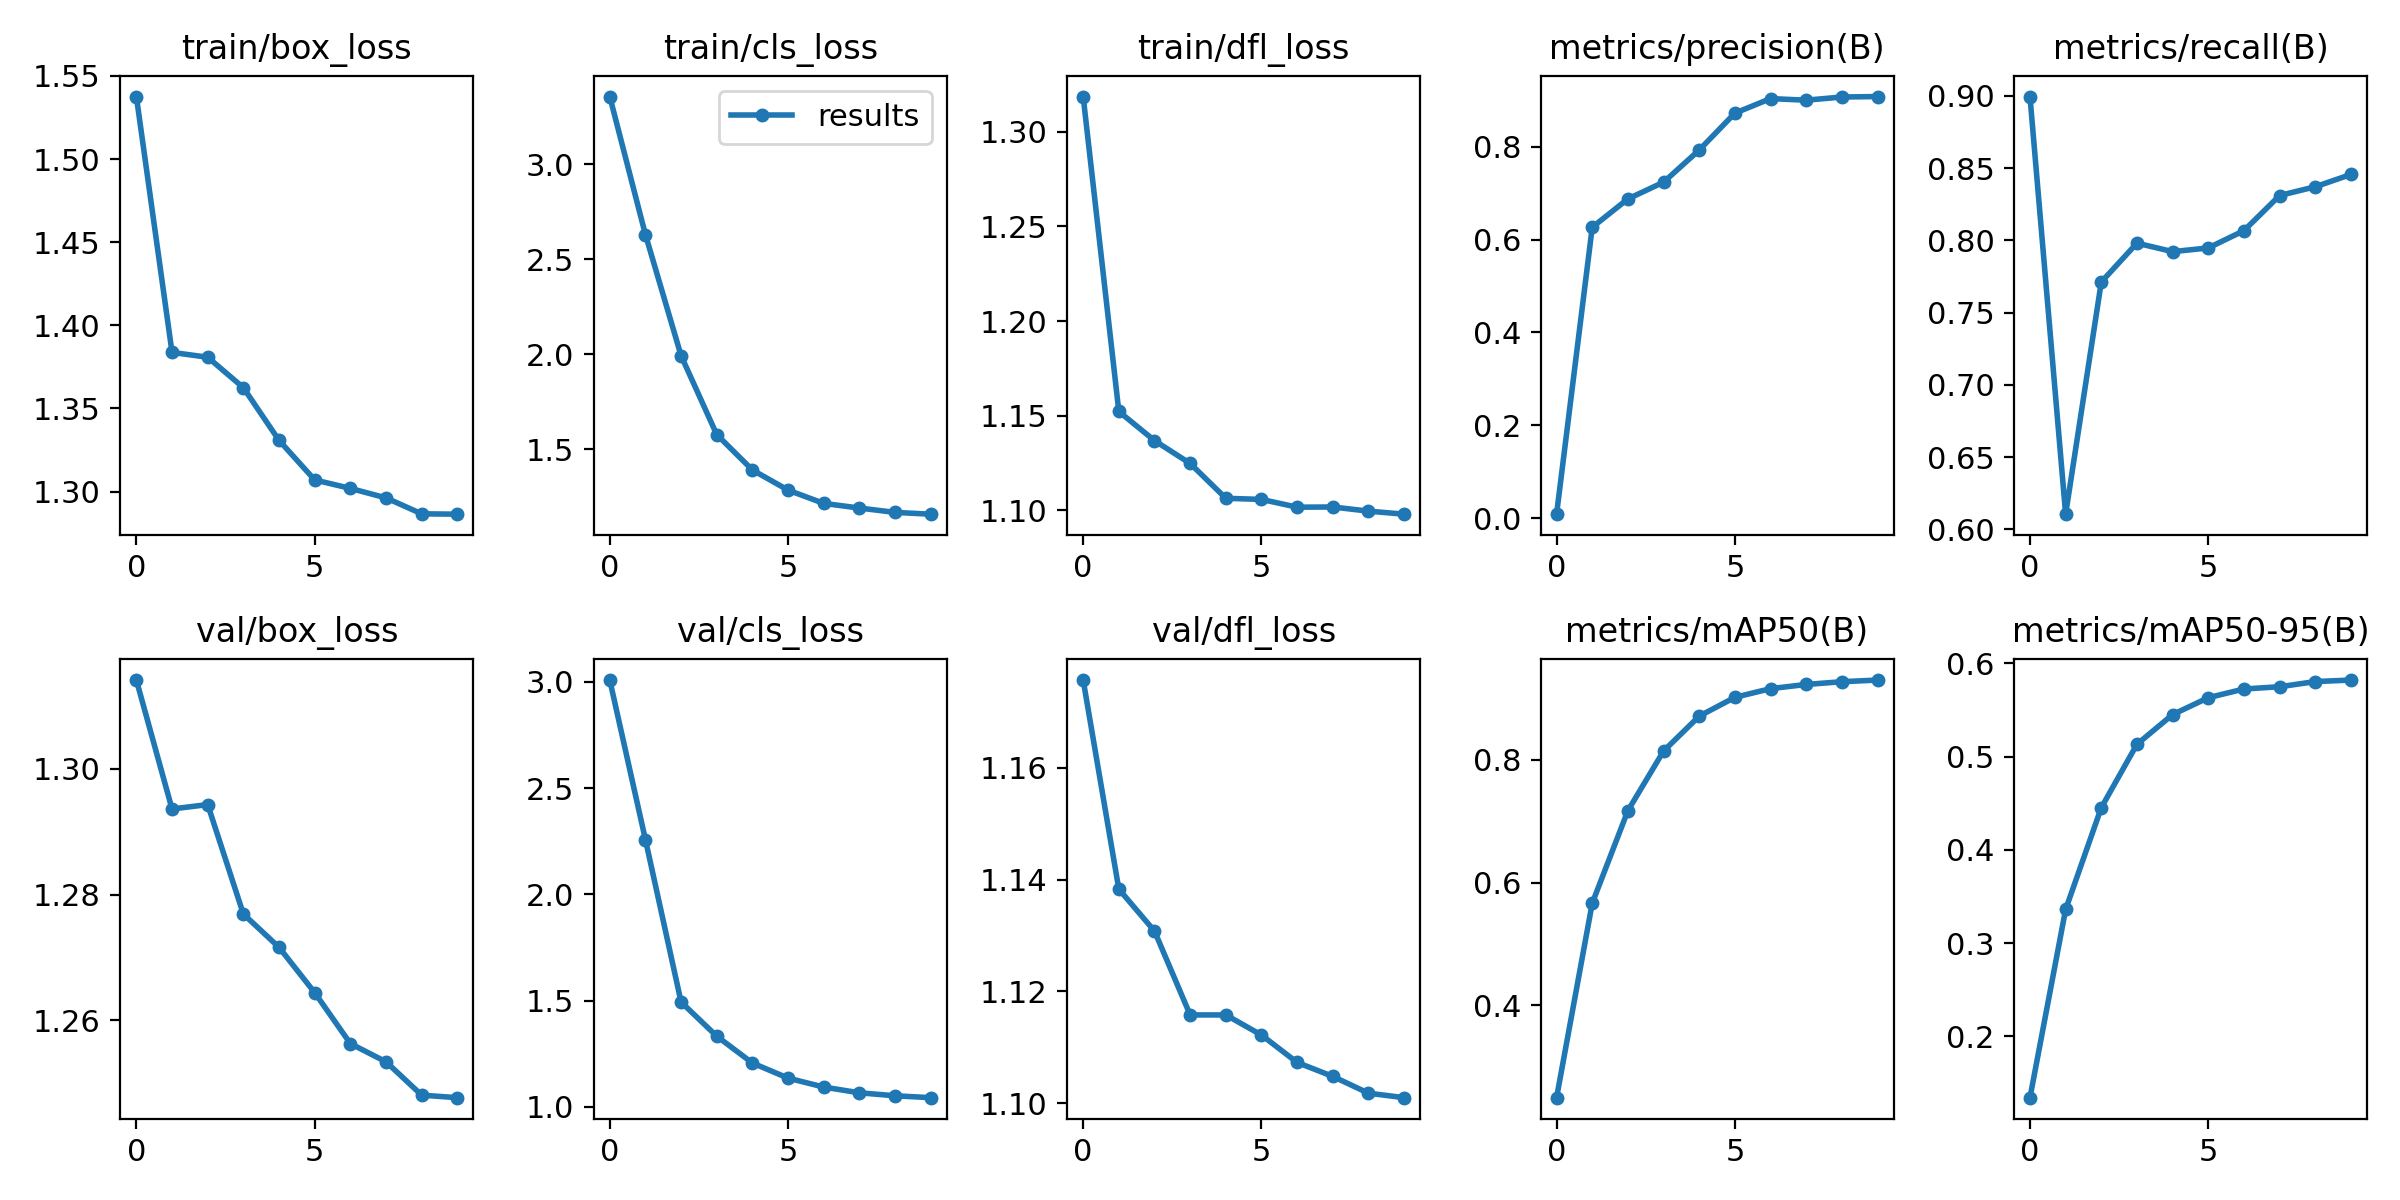

The file beside this chart, header and first rows:
epoch, train/box_loss, train/cls_loss, train/dfl_loss, metrics/precision(B), metrics/recall(B), metrics/mAP50(B), metrics/mAP50-95(B), val/box_loss, val/cls_loss, val/dfl_loss, lr/pg0, lr/pg1, lr/pg2
0, 1.538, 3.355, 1.319, 0.0083, 0.8996, 0.2497, 0.1342, 1.314, 3.008, 1.176, 0.06689, 8.0502e-06, 8.0502e-06
1, 1.384, 2.629, 1.152, 0.6263, 0.6105, 0.5666, 0.3361, 1.294, 2.257, 1.138, 0.03356, 1.4554e-05, 1.4554e-05
2, 1.381, 1.992, 1.137, 0.6875, 0.7712, 0.7174, 0.4452, 1.294, 1.494, 1.131, 0.0002359, 1.9453e-05, 1.9453e-05
3, 1.363, 1.576, 1.125, 0.7235, 0.7981, 0.8145, 0.5132, 1.277, 1.333, 1.116, 1.7089e-05, 1.7089e-05, 1.7089e-05
4, 1.331, 1.39, 1.106, 0.7927, 0.7922, 0.8714, 0.545, 1.272, 1.207, 1.116, 1.7089e-05, 1.7089e-05, 1.7089e-05
5, 1.307, 1.284, 1.106, 0.8722, 0.7948, 0.9021, 0.5631, 1.264, 1.136, 1.112, 1.4682e-05, 1.4682e-05, 1.4682e-05
6, 1.302, 1.214, 1.102, 0.9035, 0.8068, 0.9163, 0.5725, 1.256, 1.094, 1.107, 1.2276e-05, 1.2276e-05, 1.2276e-05
7, 1.296, 1.19, 1.102, 0.9001, 0.8311, 0.9231, 0.5749, 1.253, 1.067, 1.105, 9.8692e-06, 9.8692e-06, 9.8692e-06
8, 1.287, 1.167, 1.099, 0.907, 0.8371, 0.9275, 0.5804, 1.248, 1.053, 1.102, 7.4627e-06, 7.4627e-06, 7.4627e-06
9, 1.286, 1.158, 1.098, 0.908, 0.8456, 0.9303, 0.582, 1.248, 1.044, 1.101, 5.0562e-06, 5.0562e-06, 5.0562e-06
